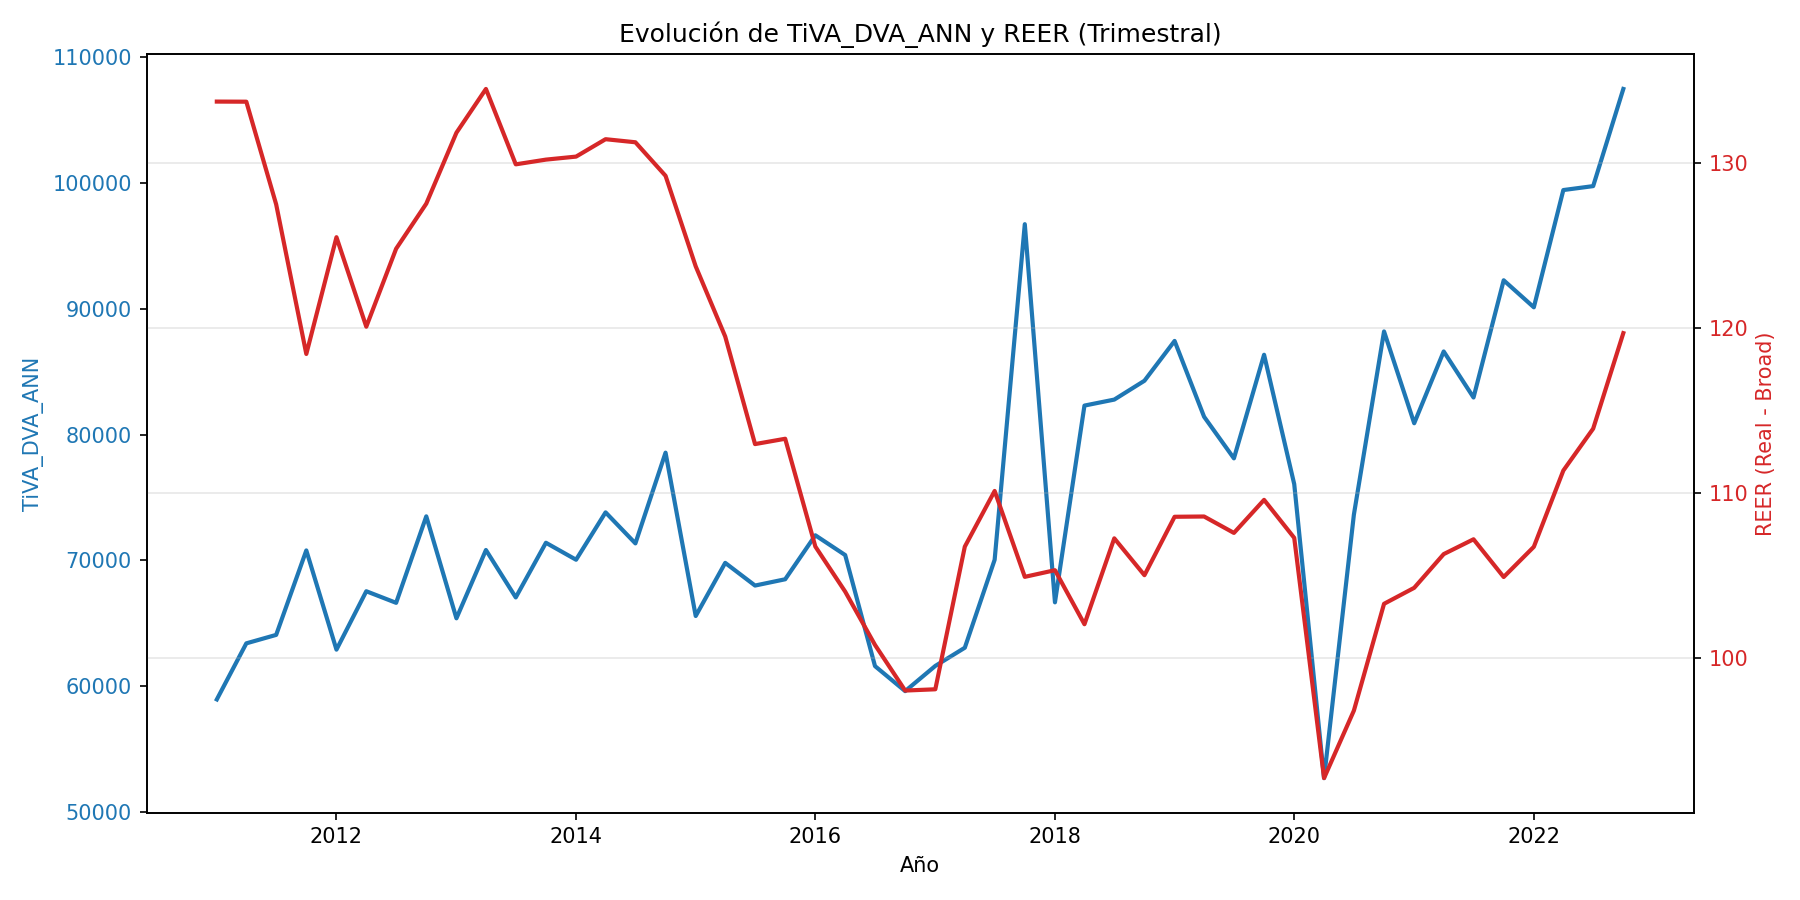

The data file committed next to this chart (first rows):
Time, TiVA_DVA_ANN, REER (Real - Broad)
2011-01-01, 58946, 133.8
2011-04-01, 63405, 133.8
2011-07-01, 64078, 127.5
2011-10-01, 70795, 118.4
2012-01-01, 62905, 125.5
2012-04-01, 67549, 120.1
2012-07-01, 66627, 124.8
2012-10-01, 73505, 127.6
2013-01-01, 65395, 131.9
2013-04-01, 70827, 134.5
2013-07-01, 67058, 129.9
2013-10-01, 71404, 130.2
2014-01-01, 70054, 130.4
2014-04-01, 73821, 131.5
2014-07-01, 71355, 131.3
2014-10-01, 78571, 129.2
2015-01-01, 65580, 123.8
2015-04-01, 69805, 119.5
2015-07-01, 68001, 113
2015-10-01, 68502, 113.3
2016-01-01, 71998, 106.7
2016-04-01, 70426, 104
2016-07-01, 61595, 100.8
2016-10-01, 59606, 98.0
2017-01-01, 61610, 98.08
2017-04-01, 63057, 106.7
2017-07-01, 70052, 110.1
2017-10-01, 96740, 104.9
2018-01-01, 66666, 105.3
2018-04-01, 82313, 102
2018-07-01, 82790, 107.2
2018-10-01, 84288, 105
2019-01-01, 87454, 108.5
2019-04-01, 81424, 108.6
2019-07-01, 78117, 107.6
2019-10-01, 86357, 109.6
2020-01-01, 76065, 107.3
2020-04-01, 52687, 92.68
2020-07-01, 73644, 96.78
2020-10-01, 88211, 103.3
2021-01-01, 80908, 104.2
2021-04-01, 86617, 106.3
2021-07-01, 82956, 107.2
2021-10-01, 92277, 104.9
2022-01-01, 90130, 106.7
2022-04-01, 99454, 111.4
2022-07-01, 99767, 113.9
2022-10-01, 107493, 119.7
